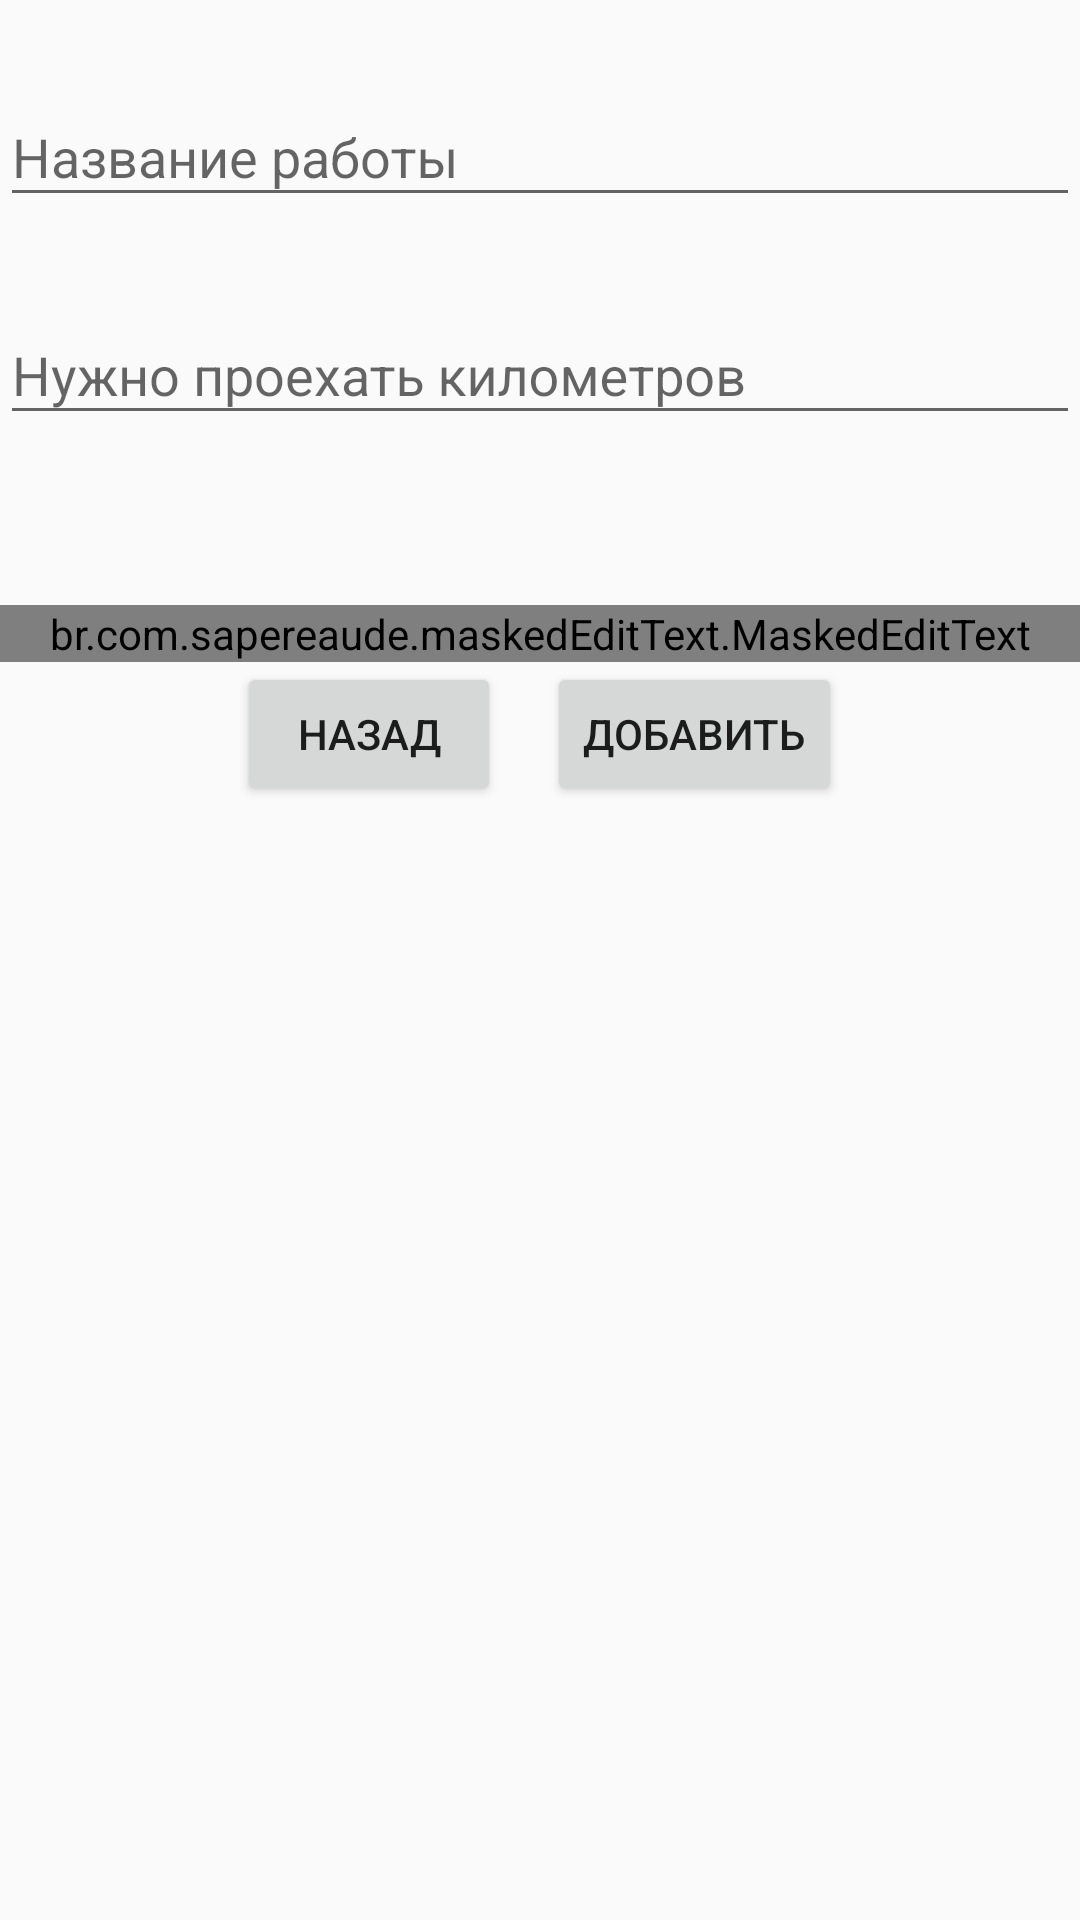

Layout XML and referenced resources for this Android screen:
<!-- AndroidManifest.xml: application theme AppTheme -->
<!-- res/layout/custom_dialog.xml -->
<?xml version="1.0" encoding="utf-8"?>
<androidx.constraintlayout.widget.ConstraintLayout xmlns:android="http://schemas.android.com/apk/res/android"
    xmlns:app="http://schemas.android.com/apk/res-auto"
    xmlns:mask="http://schemas.android.com/apk/res-auto"
    xmlns:tools="http://schemas.android.com/tools"
    android:layout_width="match_parent"
    android:layout_height="wrap_content">

    <com.google.android.material.textfield.TextInputLayout
        android:id="@+id/typeOfWorklogin"
        android:layout_width="0dp"
        android:layout_height="wrap_content"
        android:hint="Название работы"
        android:paddingTop="20dp"
        app:errorEnabled="true"
        app:layout_constraintEnd_toEndOf="parent"
        app:layout_constraintStart_toStartOf="parent"
        app:layout_constraintTop_toTopOf="parent">

        <EditText
            android:id="@+id/typeOfWork"
            android:layout_width="match_parent"
            android:layout_height="wrap_content"
            android:inputType="textCapCharacters"
            app:layout_constraintEnd_toEndOf="parent"
            app:layout_constraintStart_toStartOf="parent"
            app:layout_constraintTop_toTopOf="parent" />
    </com.google.android.material.textfield.TextInputLayout>

    <com.google.android.material.textfield.TextInputLayout
        android:id="@+id/typeOfKilo"
        android:layout_width="0dp"
        android:layout_height="wrap_content"
        android:hint="Нужно проехать километров"
        app:errorEnabled="true"
        app:layout_constraintEnd_toEndOf="parent"
        app:layout_constraintStart_toStartOf="parent"
        app:layout_constraintTop_toBottomOf="@+id/typeOfWorklogin">

        <EditText
            android:id="@+id/kilometrs"
            android:layout_width="match_parent"
            android:layout_height="wrap_content"
            android:inputType="number"
            tools:layout_editor_absoluteX="119dp"
            tools:layout_editor_absoluteY="94dp" />

    </com.google.android.material.textfield.TextInputLayout>

    <com.google.android.material.textfield.TextInputLayout
        android:id="@+id/typeOfDateStart"
        android:layout_width="0dp"
        android:layout_height="wrap_content"
        android:layout_marginTop="8dp"
        android:hint="Дата начала отслеживания"
        app:errorEnabled="true"
        app:layout_constraintEnd_toEndOf="parent"
        app:layout_constraintStart_toStartOf="parent"
        app:layout_constraintTop_toBottomOf="@+id/typeOfKilo">

        <br.com.sapereaude.maskedEditText.MaskedEditText
            android:id="@+id/dataOfStart"
            android:layout_width="match_parent"
            android:layout_height="wrap_content"
            android:layout_marginStart="0dp"
            android:layout_marginTop="12dp"
            android:ems="10"
            android:hint="ддммгггг"
            android:inputType="date"
            android:textColor="#FFFFFF"
            app:keep_hint="false"
            app:layout_constraintStart_toStartOf="parent"
            app:layout_constraintTop_toBottomOf="@+id/kilometrs"
            mask:allowed_chars="1234567890"
            mask:mask="##/##/####"
            tools:text="@tools:sample/date/ddmmyy" />
    </com.google.android.material.textfield.TextInputLayout>

    <Button
        android:id="@+id/btnOk"
        android:layout_width="wrap_content"
        android:layout_height="wrap_content"
        android:layout_marginStart="24dp"
        android:layout_marginEnd="88dp"
        android:text="Добавить"
        app:layout_constraintEnd_toEndOf="parent"
        app:layout_constraintStart_toEndOf="@+id/btnClose"
        app:layout_constraintTop_toBottomOf="@+id/typeOfDateStart" />

    <Button
        android:id="@+id/btnClose"
        android:layout_width="wrap_content"
        android:layout_height="wrap_content"
        android:layout_marginStart="79dp"
        android:text="Назад"
        app:layout_constraintStart_toStartOf="parent"
        app:layout_constraintTop_toBottomOf="@+id/typeOfDateStart" />


</androidx.constraintlayout.widget.ConstraintLayout>
<!-- resources referenced by this layout -->
<resources>
  <style name="AppTheme" parent="Theme.AppCompat.Light.DarkActionBar">
          
          <item name="colorPrimary">@color/colorPrimary</item>
          <item name="colorPrimaryDark">@color/colorPrimaryDark</item>
          <item name="colorAccent">@color/colorAccent</item>
      </style>
  <color name="colorPrimary">#008577</color>
  <color name="colorPrimaryDark">#00574B</color>
  <color name="colorAccent">#D81B60</color>
</resources>
